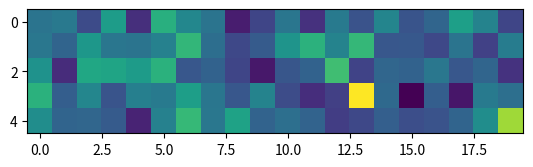
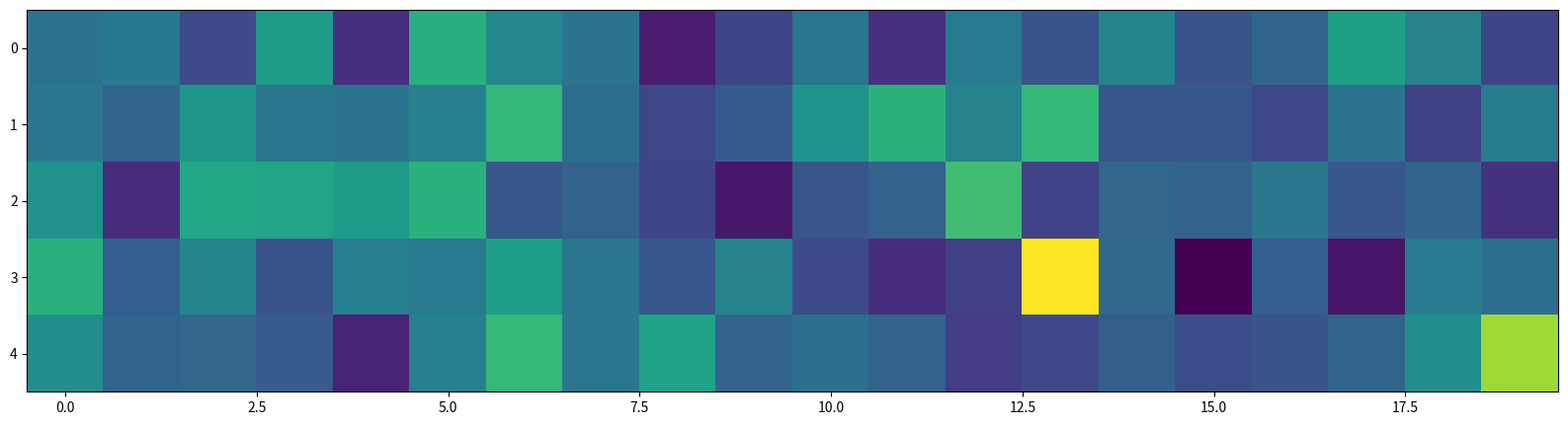
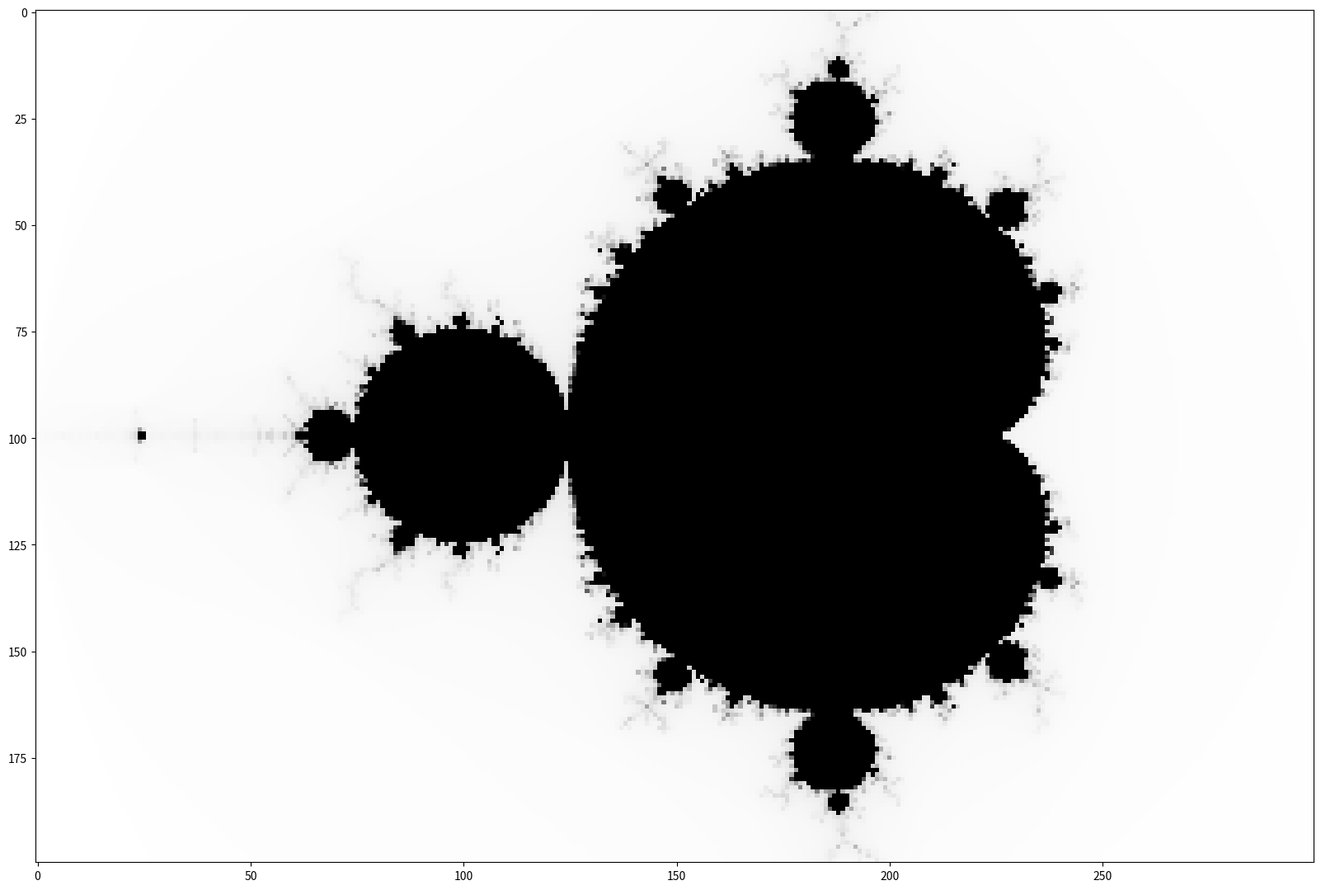
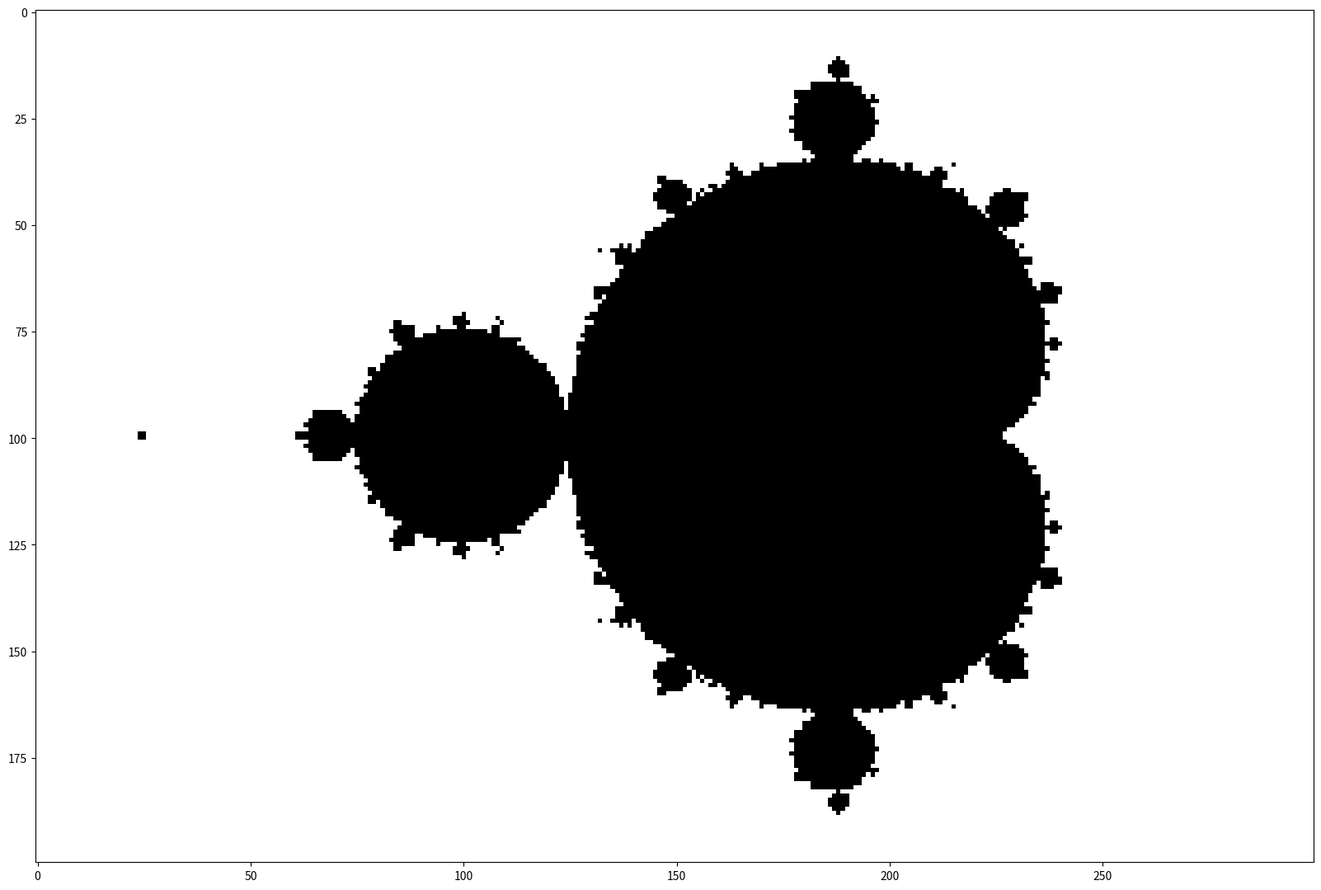

The matplotlib source for these figures, in order:
import numpy as np

a=np.arange(10)
print(a)
a[a>5]+10 # modyfikuje liczby wieksze od 5 inne nie zostaja

a[a>5]=a[a>5]+10 # modyfikowac liczby wieksze od 5 inne zostaja
print(a)

a1=np.arange(4).reshape(2,2)
a2=a1+10

print(a1, "\n"*2, a2)
print(a1+a2) # element po elemencie
a1*a2 # mnozenie element po elemencie

a1@a2 # mnozenie macierz na macierz

b1=2*a1**2-3*a2

print(b1)

np.logical_and(a1%2==1, a2>11) # and dla np

t1=np.arange(20).reshape(4,5)

t1

t2=np.array([10,20,30,40]).reshape(4,1)

t2

t1*t2 # mnozenie kazdej kolumny w t1 na t2

t3=np.array([1, 2, 3, 4, 5]).reshape(-1,5)

t1*t3 # mnozenie kazdego wierszu na t3

w=np.arange(10)
w

w.shape

w[np.newaxis, :] # robi wiersz

w[:, np.newaxis] # robi kolumne

t1=t1*3
t1

t1.sum() #suma wszystkich elementow

t1.mean() # srednia

np.median(t1) # mediana

np.min(t1) # min

np.max(t1) # max

np.argmax(t1) # indeks na ktorym jest maxymalna wartosc

np.sum(t1, axis=0) # suma kolumny(w dol)

np.sum(t1, axis=1) # suma wierszy(w strone)

dane=np.random.normal(0,2,100) # rozklad normalny

dane.mean()

dane.std() # odchylenie standardowe

dane.var() # wariancja

dane=np.random.normal(0,2,100).reshape(5,20) # 5 wierszy 20 kolumn

dane.std(axis=0)

dane.std(axis=1)

import matplotlib.pyplot as plt

plt.imshow(dane)

fig=plt.figure(figsize=(20,20))
plt.imshow(dane)

import time 
x=np.linspace(-2, 1, 300)
y=np.linspace(-1, 1, 200)
X, Y= np.meshgrid(x,y)
Z=X+Y*1j
s=Z.shape
def f(p):
    z=p
    for i in range(255):
        if abs(z)>2:
            return i
        z=z**2+p
    return 255
start=time.time()
mandelbrot=np.array([[ f(Z[i, j]) for j in range(s[1])]  for i in range(s[0])])
end=time.time()
print(end-start)

# X.shape

# X[0,0]

# Z[0,0] # liczba zespolona z X, Y (liczba p)

mandelbrot.shape

fig = plt.figure(figsize=(20, 20))
plt.imshow(mandelbrot, cmap="binary")

x=np.linspace(-2, 1, 300)
y=np.linspace(-1, 1, 200)
X, Y= np.meshgrid(x,y)
Z=X+Y*1j
s=Z.shape
mandelbrot=255*np.ones(s)
P=Z.copy()
start=time.time()
for i in range(255):
    mandelbrot[np.logical_and(abs(Z)>2, mandelbrot==255)] = 0
    Z=Z**2+P
end=time.time()
print(end-start)
fig=plt.figure(figsize=(20, 20))
plt.imshow(mandelbrot, cmap="binary")
